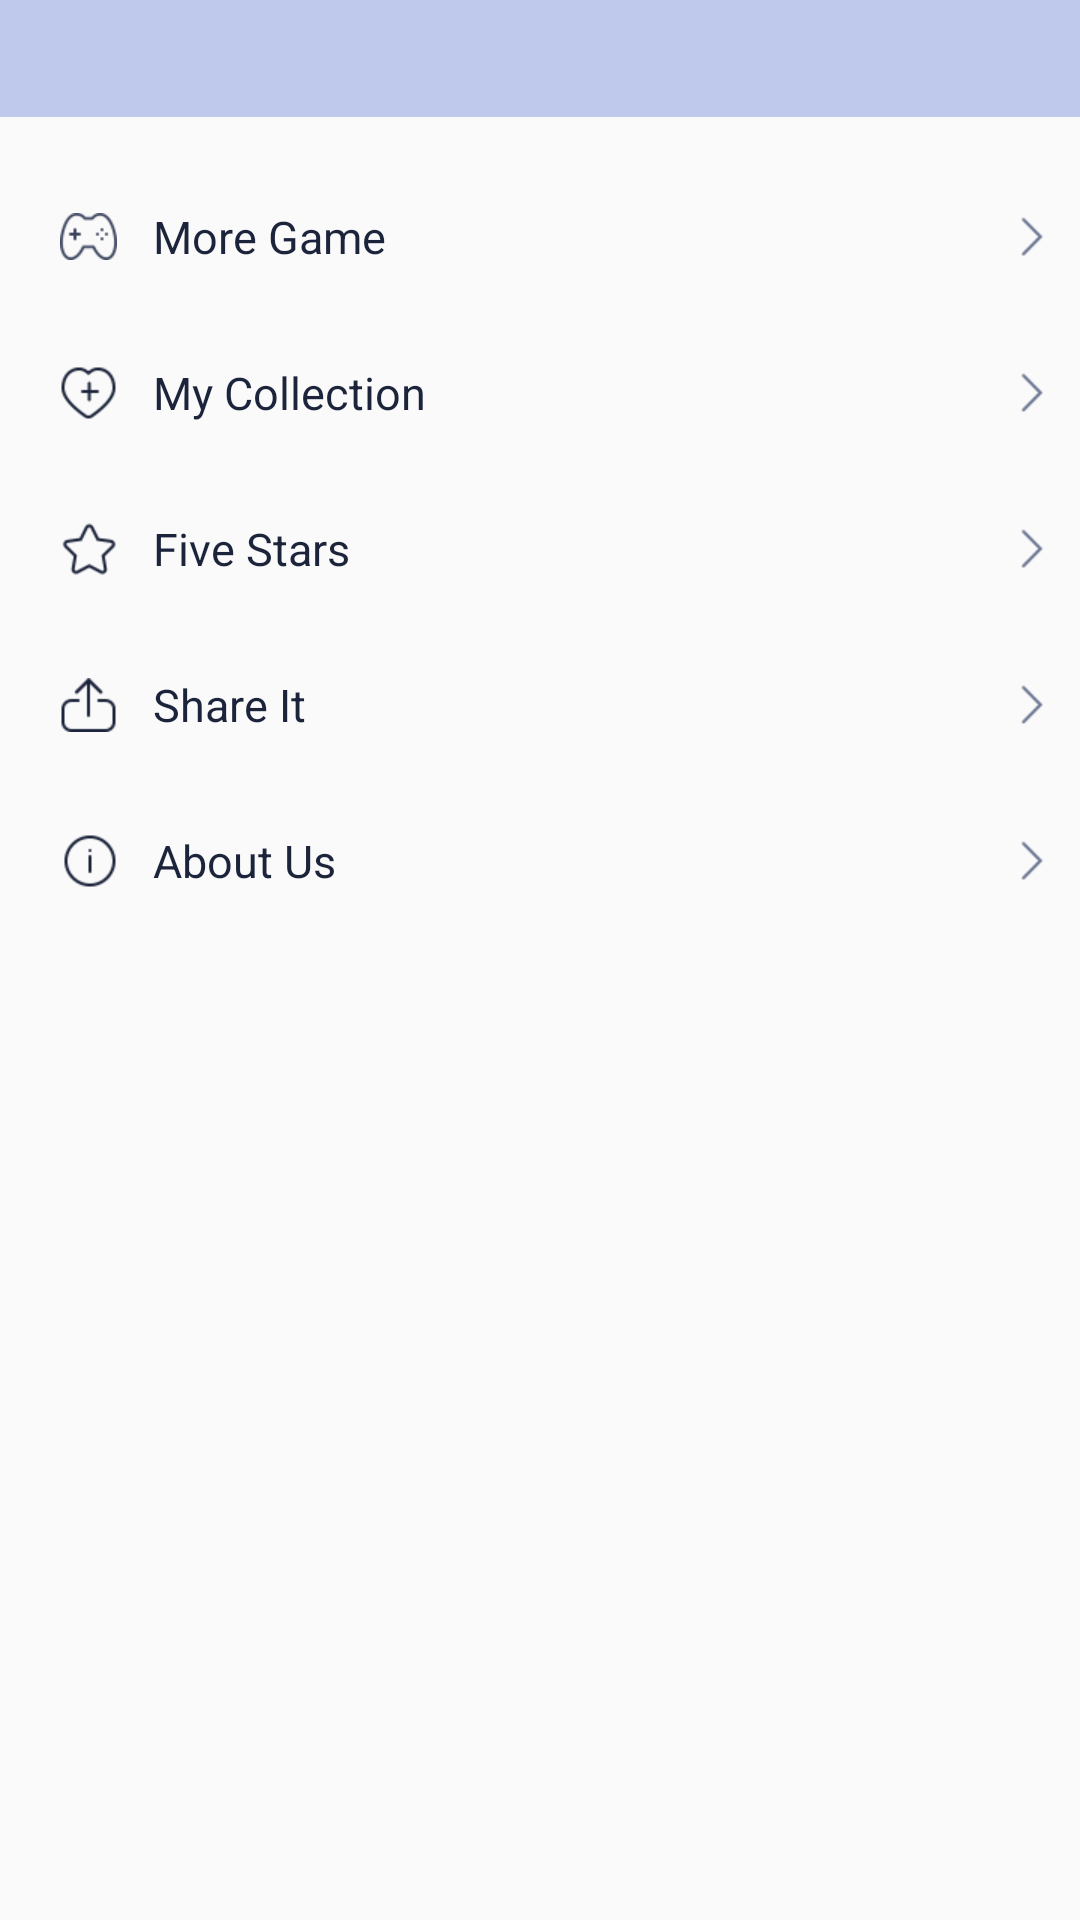

Here is an Android app screen rendered from its layout file. Give the layout XML and the strings, colors and styles it references.
<!-- AndroidManifest.xml: application theme AppTheme -->
<!-- res/layout/fragment_mine.xml -->
<?xml version="1.0" encoding="utf-8"?>
<LinearLayout xmlns:android="http://schemas.android.com/apk/res/android"
    xmlns:app="http://schemas.android.com/apk/res-auto"
    android:layout_width="match_parent"
    android:layout_height="match_parent"
    android:orientation="vertical">

    <include layout="@layout/action_bar"/>

    <ScrollView
        android:layout_width="match_parent"
        android:layout_height="0dp"
        android:layout_weight="1.0">

        <LinearLayout
            android:layout_width="match_parent"
            android:layout_height="wrap_content"
            android:layout_marginTop="12dp"
            android:orientation="vertical">

            <LinearLayout
                android:id="@+id/ll_more_game"
                android:layout_width="match_parent"
                android:layout_height="48dp"
                android:layout_marginTop="4dp"
                android:background="@drawable/mine_item"
                android:gravity="center_vertical">

                <ImageView
                    android:layout_width="wrap_content"
                    android:layout_height="wrap_content"
                    android:layout_marginLeft="20dp"
                    android:src="@drawable/more_game" />

                <TextView
                    android:layout_width="0dp"
                    android:layout_height="wrap_content"
                    android:layout_marginLeft="12dp"
                    android:layout_weight="1.0"
                    android:text="@string/more_game"
                    android:textColor="@color/activity_tab_text"
                    android:textSize="15sp" />

                <ImageView
                    android:layout_width="wrap_content"
                    android:layout_height="wrap_content"
                    android:layout_marginRight="12dp"
                    android:src="@drawable/setting_up" />
            </LinearLayout>

            <LinearLayout
                android:id="@+id/ll_collection"
                android:layout_width="match_parent"
                android:layout_height="48dp"
                android:layout_marginTop="4dp"
                android:background="@drawable/mine_item"
                android:gravity="center_vertical">

                <ImageView
                    android:layout_width="wrap_content"
                    android:layout_height="wrap_content"
                    android:layout_marginLeft="20dp"
                    android:src="@drawable/collection" />

                <TextView
                    android:layout_width="0dp"
                    android:layout_height="wrap_content"
                    android:layout_marginLeft="12dp"
                    android:layout_weight="1.0"
                    android:text="@string/my_collection"
                    android:textColor="@color/activity_tab_text"
                    android:textSize="15sp" />

                <ImageView
                    android:layout_width="wrap_content"
                    android:layout_height="wrap_content"
                    android:layout_marginRight="12dp"
                    android:src="@drawable/setting_up" />
            </LinearLayout>

            <LinearLayout
                android:id="@+id/ll_five_stars"
                android:layout_width="match_parent"
                android:layout_height="48dp"
                android:layout_marginTop="4dp"
                android:background="@drawable/mine_item"
                android:gravity="center_vertical">

                <ImageView
                    android:layout_width="wrap_content"
                    android:layout_height="wrap_content"
                    android:layout_marginLeft="20dp"
                    android:src="@drawable/five_star_praise" />

                <TextView
                    android:layout_width="0dp"
                    android:layout_height="wrap_content"
                    android:layout_marginLeft="12dp"
                    android:layout_weight="1.0"
                    android:text="@string/five_stars"
                    android:textColor="@color/activity_tab_text"
                    android:textSize="15sp" />

                <ImageView
                    android:layout_width="wrap_content"
                    android:layout_height="wrap_content"
                    android:layout_marginRight="12dp"
                    android:src="@drawable/setting_up" />
            </LinearLayout>

            <LinearLayout
                android:id="@+id/ll_share_facebook"
                android:layout_width="match_parent"
                android:layout_height="48dp"
                android:layout_marginTop="4dp"
                android:visibility="gone"
                android:background="@drawable/mine_item"
                android:gravity="center_vertical">

                <ImageView
                    android:layout_width="wrap_content"
                    android:layout_height="wrap_content"
                    android:layout_marginLeft="20dp"
                    android:src="@drawable/share_facebook" />

                <TextView
                    android:layout_width="0dp"
                    android:layout_height="wrap_content"
                    android:layout_marginLeft="12dp"
                    android:layout_weight="1.0"
                    android:text="@string/share_facebook"
                    android:textColor="@color/activity_tab_text"
                    android:textSize="15sp" />

                <ImageView
                    android:layout_width="wrap_content"
                    android:layout_height="wrap_content"
                    android:layout_marginRight="12dp"
                    android:src="@drawable/setting_up" />
            </LinearLayout>

            <LinearLayout
                android:id="@+id/ll_share_it"
                android:layout_width="match_parent"
                android:layout_height="48dp"
                android:layout_marginTop="4dp"
                android:background="@drawable/mine_item"
                android:gravity="center_vertical">

                <ImageView
                    android:layout_width="wrap_content"
                    android:layout_height="wrap_content"
                    android:layout_marginLeft="20dp"
                    android:src="@drawable/share_it" />

                <TextView
                    android:layout_width="0dp"
                    android:layout_height="wrap_content"
                    android:layout_marginLeft="12dp"
                    android:layout_weight="1.0"
                    android:text="@string/share_it"
                    android:textColor="@color/activity_tab_text"
                    android:textSize="15sp" />

                <ImageView
                    android:layout_width="wrap_content"
                    android:layout_height="wrap_content"
                    android:layout_marginRight="12dp"
                    android:src="@drawable/setting_up" />
            </LinearLayout>

            <LinearLayout
                android:id="@+id/ll_about_us"
                android:layout_width="match_parent"
                android:layout_height="48dp"
                android:layout_marginTop="4dp"
                android:background="@drawable/mine_item"
                android:gravity="center_vertical">

                <ImageView
                    android:layout_width="wrap_content"
                    android:layout_height="wrap_content"
                    android:layout_marginLeft="20dp"
                    android:src="@drawable/my_info" />

                <TextView
                    android:layout_width="0dp"
                    android:layout_height="wrap_content"
                    android:layout_marginLeft="12dp"
                    android:layout_weight="1.0"
                    android:text="@string/about_us"
                    android:textColor="@color/activity_tab_text"
                    android:textSize="15sp" />

                <ImageView
                    android:layout_width="wrap_content"
                    android:layout_height="wrap_content"
                    android:layout_marginRight="12dp"
                    android:src="@drawable/setting_up" />
            </LinearLayout>



            <com.mobo.funplay.gamebox.views.RoundFrameLayout
                android:layout_width="match_parent"
                android:layout_height="wrap_content"
                android:layout_marginLeft="18dp"
                android:layout_marginTop="16dp"
                android:layout_marginRight="18dp"
                android:visibility="gone"
                app:radius="4dp">

            </com.mobo.funplay.gamebox.views.RoundFrameLayout>
        </LinearLayout>
    </ScrollView>
</LinearLayout>
<!-- res/layout/action_bar.xml (included above) -->
<?xml version="1.0" encoding="utf-8"?>
<FrameLayout xmlns:android="http://schemas.android.com/apk/res/android"
    android:id="@+id/action_bar"
    android:layout_width="match_parent"
    android:layout_height="@dimen/action_bar"
    android:background="@color/activity_tab">

    <ImageView
        android:id="@+id/action_search"
        android:layout_width="wrap_content"
        android:layout_height="match_parent"
        android:layout_gravity="center_vertical|start"
        android:paddingLeft="10dp"
        android:paddingRight="10dp"
        android:layout_marginLeft="10dp"
        android:src="@drawable/ic_search"
        android:visibility="gone"/>

    <TextView
        android:id="@+id/action_title"
        android:layout_width="wrap_content"
        android:layout_height="wrap_content"
        android:layout_gravity="center"
        android:text=""
        android:textColor="@color/activity_tab_text"
        android:textSize="18dp" />

    <ImageView
        android:id="@+id/action_game_icon"
        android:layout_width="wrap_content"
        android:layout_height="wrap_content"
        android:src="@drawable/home_game_more"
        android:layout_gravity="center_vertical|end"
        android:layout_marginRight="16dp"
        android:visibility="gone"/>

</FrameLayout>
<!-- resources referenced by this layout -->
<resources>
  <color name="activity_tab">#BEC9EB</color>
  <color name="activity_tab_text">#1C243B</color>
  <dimen name="action_bar">39dp</dimen>
  <!-- drawable collection: png bitmap (drawable-xhdpi, 1575 bytes) -->
  <!-- drawable five_star_praise: png bitmap (drawable-xhdpi, 1516 bytes) -->
  <!-- drawable home_game_more: png bitmap (drawable-xhdpi, 2681 bytes) -->
  <!-- drawable ic_search: png bitmap (drawable-xhdpi, 1223 bytes) -->
  <!-- drawable mine_item (drawable) -->
  <?xml version="1.0" encoding="utf-8"?>
  <selector xmlns:android="http://schemas.android.com/apk/res/android">
      <item android:drawable="@drawable/mine_item_normal" android:state_pressed="false" />
      <item android:drawable="@drawable/mine_item_press" android:state_pressed="true" />
  
  </selector>
  <!-- drawable more_game: png bitmap (drawable-xhdpi, 1571 bytes) -->
  <!-- drawable my_info: png bitmap (drawable-xhdpi, 884 bytes) -->
  <!-- drawable setting_up: png bitmap (drawable-xhdpi, 316 bytes) -->
  <!-- drawable share_facebook: png bitmap (drawable-xhdpi, 810 bytes) -->
  <!-- drawable share_it: png bitmap (drawable-xhdpi, 919 bytes) -->
  <string name="about_us">About Us</string>
  <string name="five_stars">Five Stars</string>
  <string name="more_game">More Game</string>
  <string name="my_collection">My Collection</string>
  <string name="share_facebook">Facebook</string>
  <string name="share_it">Share It</string>
  <style name="AppTheme" parent="Theme.AppCompat.Light.NoActionBar">
          
          <item name="colorPrimary">@color/colorPrimary</item>
          <item name="colorPrimaryDark">@color/colorPrimaryDark</item>
          <item name="colorAccent">@color/colorAccent</item>
          
      </style>
  <color name="colorPrimary">#FFFFFF</color>
  <color name="colorPrimaryDark">#3700B3</color>
  <color name="colorAccent">#03DAC5</color>
</resources>
